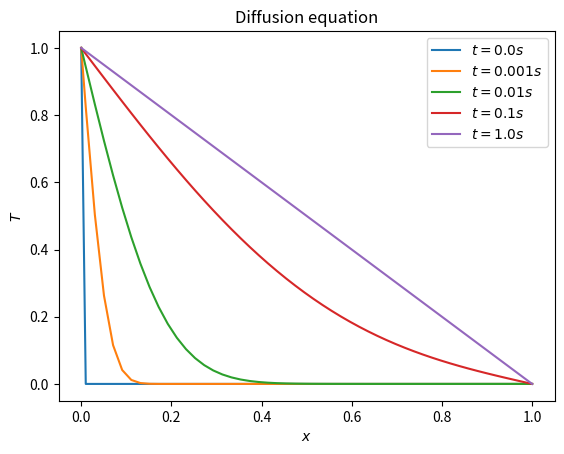

Source code (Python):
import numpy as np
import matplotlib.pyplot as pl


def main():
    D = 1  # diffusion coefficient
    nx = 100  # number of space steps
    dx = 1 / nx  # space step
    dx2 = dx * dx
    dt = 0.5 * dx2 / D  # time step
    n = int(1 / dt) + 1  # number of time steps
    alpha = D * dt / dx2  # CFL

    T = np.empty((n, nx))  # Unknown temperature, each row is T at time t
    T[0, 0] = 1  # Initial condition

    for i in range(n-1):
        # Boundary conditions
        T[i + 1, 0] = 1
        T[i + 1, nx-1] = 0

        # Scheme: finite differences
        for k in range(1, nx-1):
            T[i+1, k] = T[i, k] + alpha * (T[i, k+1] - 2*T[i, k] + T[i, k-1])

    # Plot
    x = np.linspace(0,1,nx)
    for t in [0, 20, 200, 2000, n-1]:
        pl.plot(x, T[t,:], label=f"$t={t*dt}s$")
    pl.legend()
    pl.xlabel("$x$")
    pl.ylabel("$T$")
    pl.title("Diffusion equation")
    pl.show()


if __name__=="__main__":
    main()
